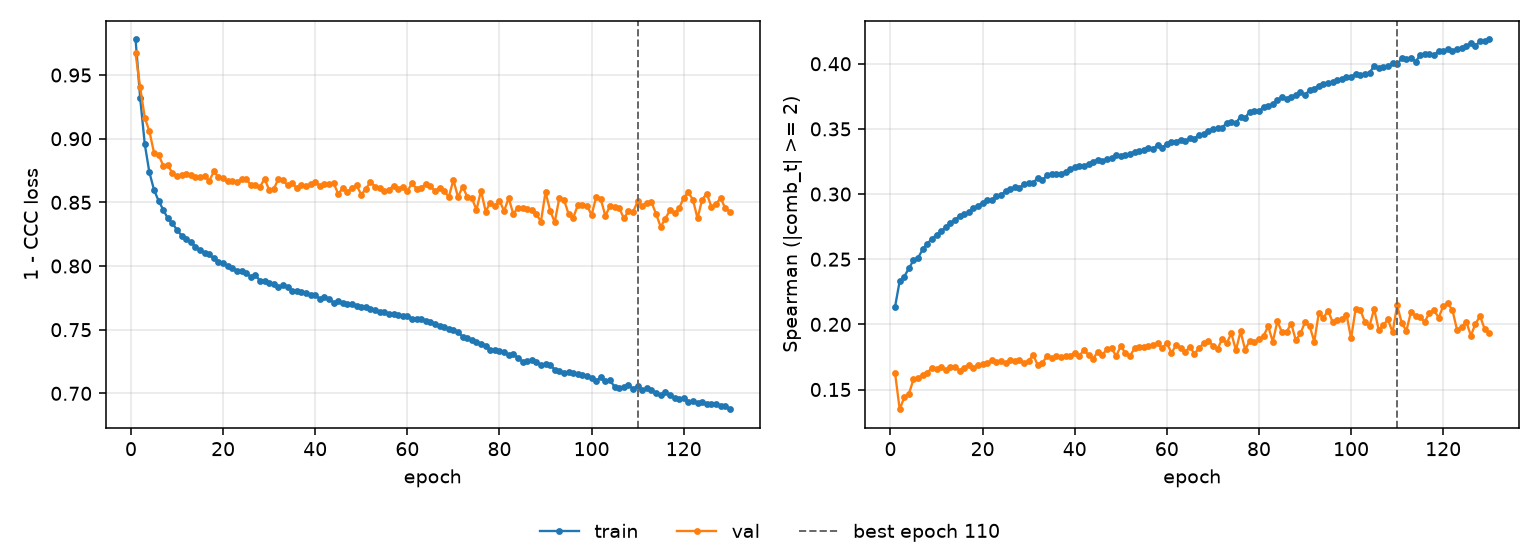

The data file committed next to this chart (first rows):
epoch, tr_loss, vl_loss, tr_sp, vl_sp, is_best
1, 0.9779, 0.967, 0.2136, 0.1626, False
2, 0.9319, 0.9402, 0.2332, 0.1349, False
3, 0.8956, 0.9165, 0.2367, 0.144, False
4, 0.8736, 0.9059, 0.2429, 0.1465, False
5, 0.8599, 0.889, 0.2492, 0.1579, False
6, 0.8512, 0.8873, 0.2511, 0.1587, False
7, 0.8443, 0.8789, 0.2575, 0.1612, False
8, 0.8373, 0.879, 0.262, 0.1628, False
9, 0.8336, 0.8731, 0.2656, 0.1667, False
10, 0.8283, 0.8705, 0.2689, 0.1659, False
11, 0.8239, 0.8718, 0.2714, 0.1673, False
12, 0.8209, 0.8724, 0.2747, 0.1652, False
13, 0.8189, 0.8716, 0.2779, 0.1674, False
14, 0.815, 0.87, 0.2802, 0.1674, False
15, 0.8125, 0.8703, 0.2832, 0.1646, False
16, 0.8101, 0.8709, 0.2844, 0.1667, False
17, 0.8091, 0.8669, 0.2862, 0.1691, False
18, 0.806, 0.8743, 0.2892, 0.1665, False
19, 0.8033, 0.8697, 0.291, 0.1691, False
20, 0.802, 0.8688, 0.2933, 0.1695, False
21, 0.7999, 0.8667, 0.2954, 0.1705, False
22, 0.7984, 0.8669, 0.2956, 0.1723, False
23, 0.796, 0.8659, 0.2982, 0.171, False
24, 0.7962, 0.868, 0.299, 0.1719, False
25, 0.7945, 0.8686, 0.3026, 0.1704, False
26, 0.7918, 0.8636, 0.3039, 0.1728, False
27, 0.793, 0.8636, 0.3051, 0.1718, False
28, 0.7885, 0.8621, 0.3047, 0.1725, False
29, 0.7882, 0.8685, 0.3074, 0.1704, False
30, 0.7863, 0.8598, 0.3082, 0.1722, False
31, 0.7862, 0.8604, 0.3088, 0.1765, False
32, 0.7835, 0.8685, 0.3124, 0.1685, False
33, 0.7848, 0.8674, 0.3107, 0.1704, False
34, 0.7838, 0.8634, 0.3144, 0.1759, False
35, 0.7802, 0.8655, 0.3156, 0.174, False
36, 0.7802, 0.8611, 0.3157, 0.1756, False
37, 0.7796, 0.8636, 0.3157, 0.1753, False
38, 0.779, 0.8625, 0.317, 0.1755, False
39, 0.777, 0.8643, 0.3189, 0.1757, False
40, 0.7769, 0.8661, 0.3205, 0.1782, False
41, 0.7745, 0.8632, 0.3217, 0.1757, False
42, 0.7756, 0.8646, 0.3216, 0.1804, False
43, 0.7744, 0.8646, 0.3231, 0.1764, False
44, 0.7712, 0.8651, 0.3248, 0.1735, False
45, 0.7726, 0.8566, 0.3264, 0.179, False
46, 0.7708, 0.8614, 0.3252, 0.1766, False
47, 0.7698, 0.8584, 0.3271, 0.181, False
48, 0.7704, 0.8616, 0.3274, 0.1815, False
49, 0.7689, 0.8633, 0.3298, 0.1757, False
50, 0.7678, 0.856, 0.3295, 0.1834, False
51, 0.7675, 0.8608, 0.33, 0.1779, False
52, 0.7663, 0.8659, 0.3308, 0.1759, False
53, 0.7657, 0.8624, 0.3325, 0.1816, False
54, 0.7639, 0.8611, 0.3327, 0.1828, False
55, 0.764, 0.8585, 0.3341, 0.1828, False
56, 0.7625, 0.86, 0.335, 0.1836, False
57, 0.7622, 0.863, 0.335, 0.1844, False
58, 0.7612, 0.8603, 0.3375, 0.1854, False
59, 0.761, 0.8624, 0.3357, 0.1816, False
60, 0.7606, 0.8587, 0.3384, 0.1859, False
... 70 more rows
